Labelled photos from "dataset_split", an image-classification folder in MaishaHaque/fine-grained-flower-image-classification. The possible labels are: light pink mums, pink carnation, pink mums, white carnation, white mums, yellow mums.

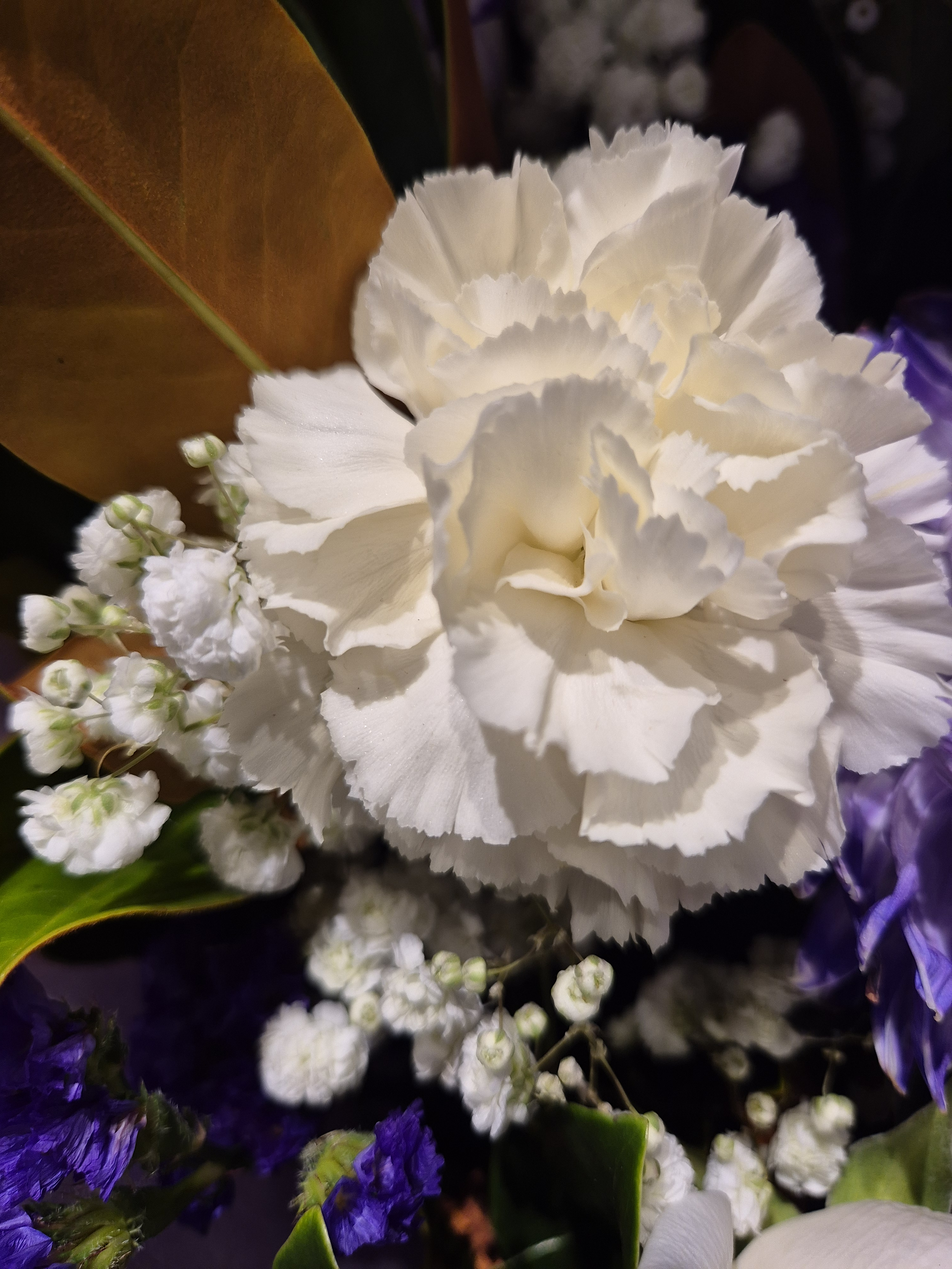
Label: white carnation

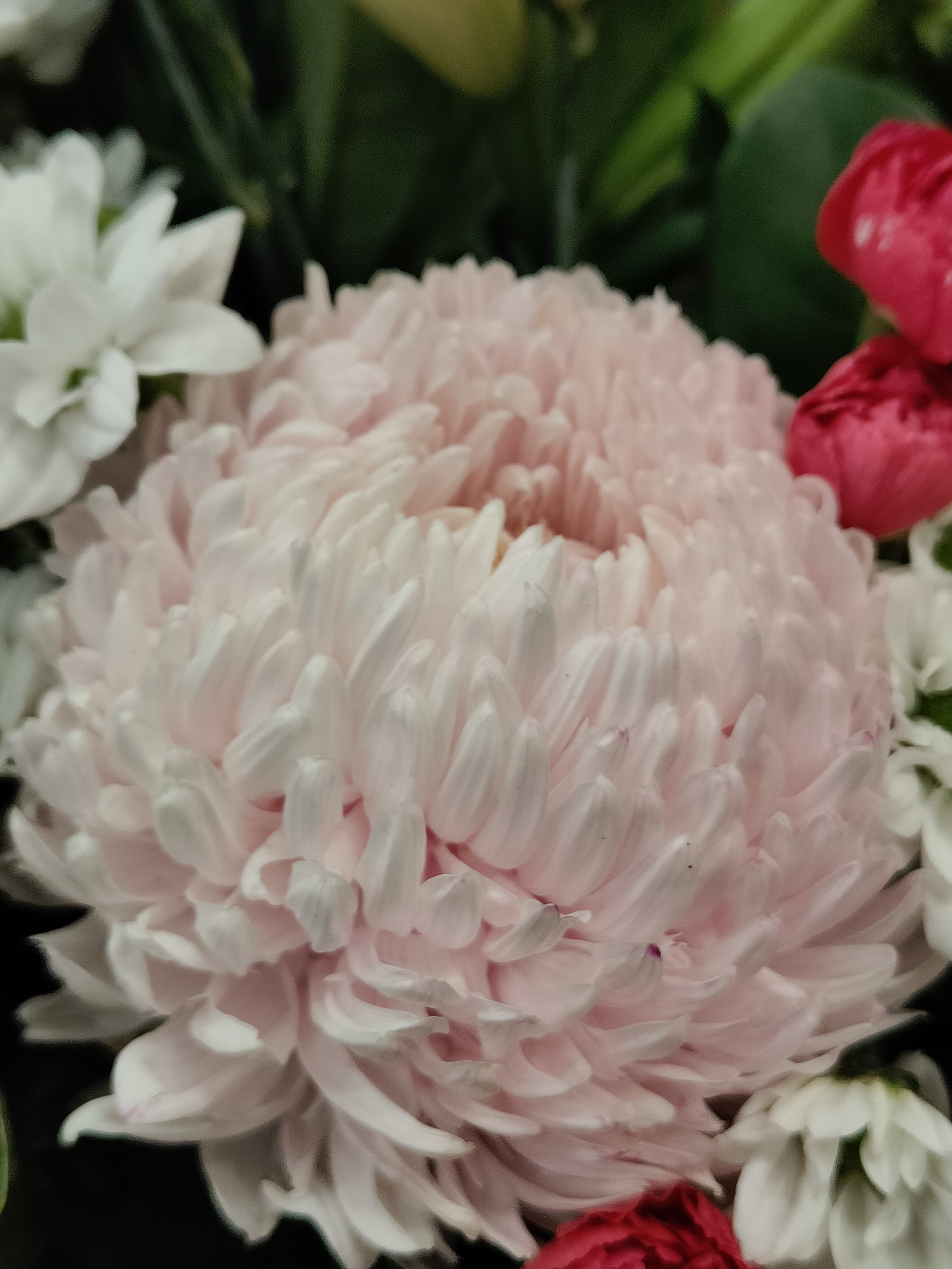
Label: light pink mums

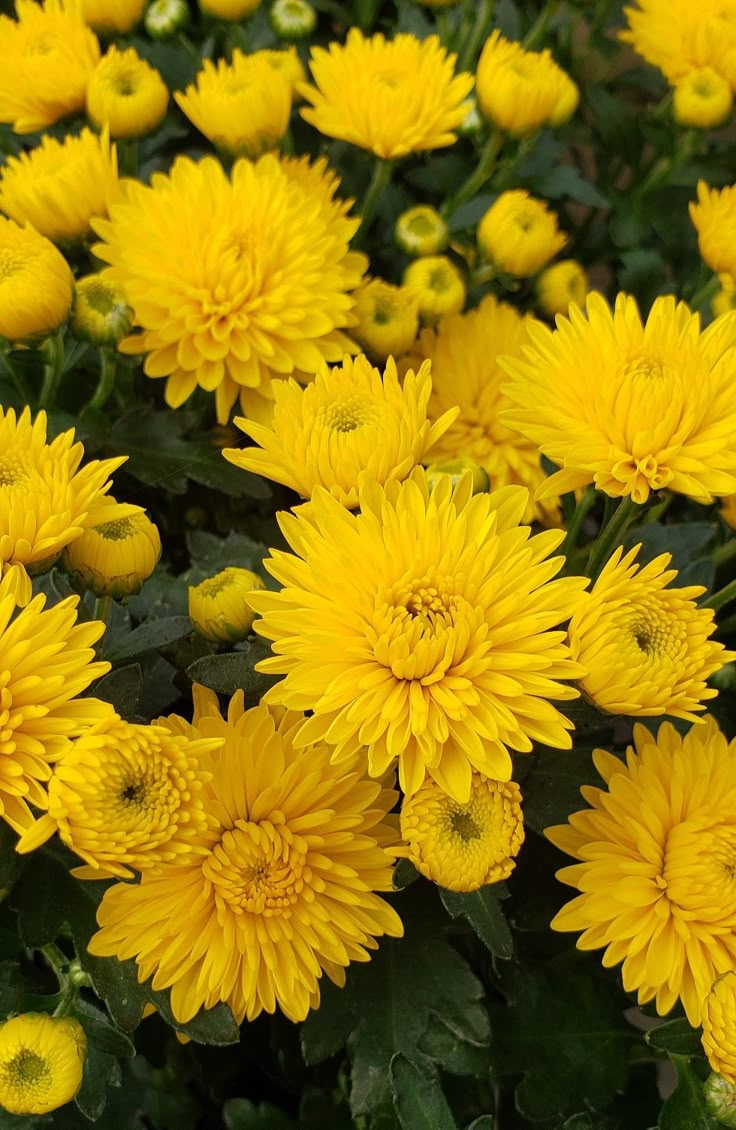
Label: yellow mums

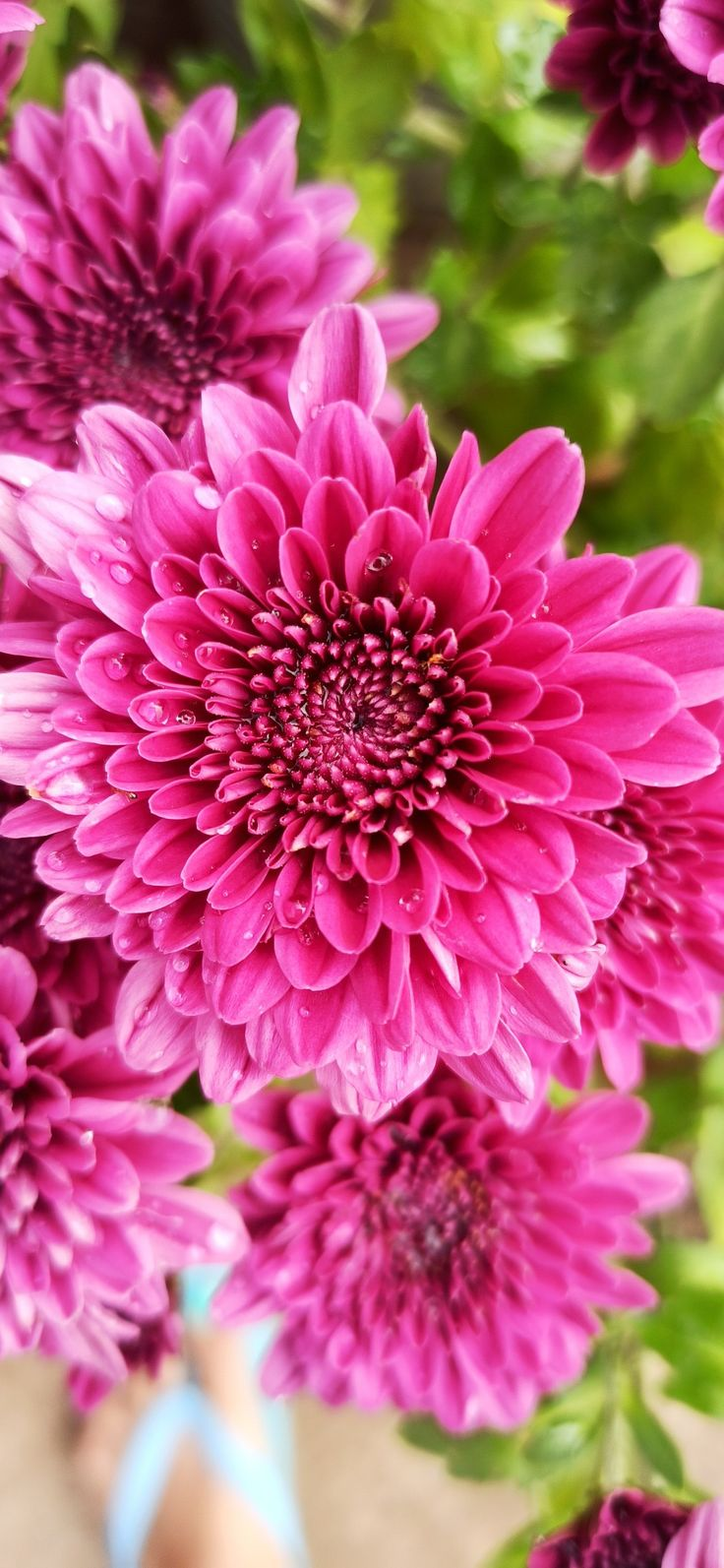
Label: pink mums

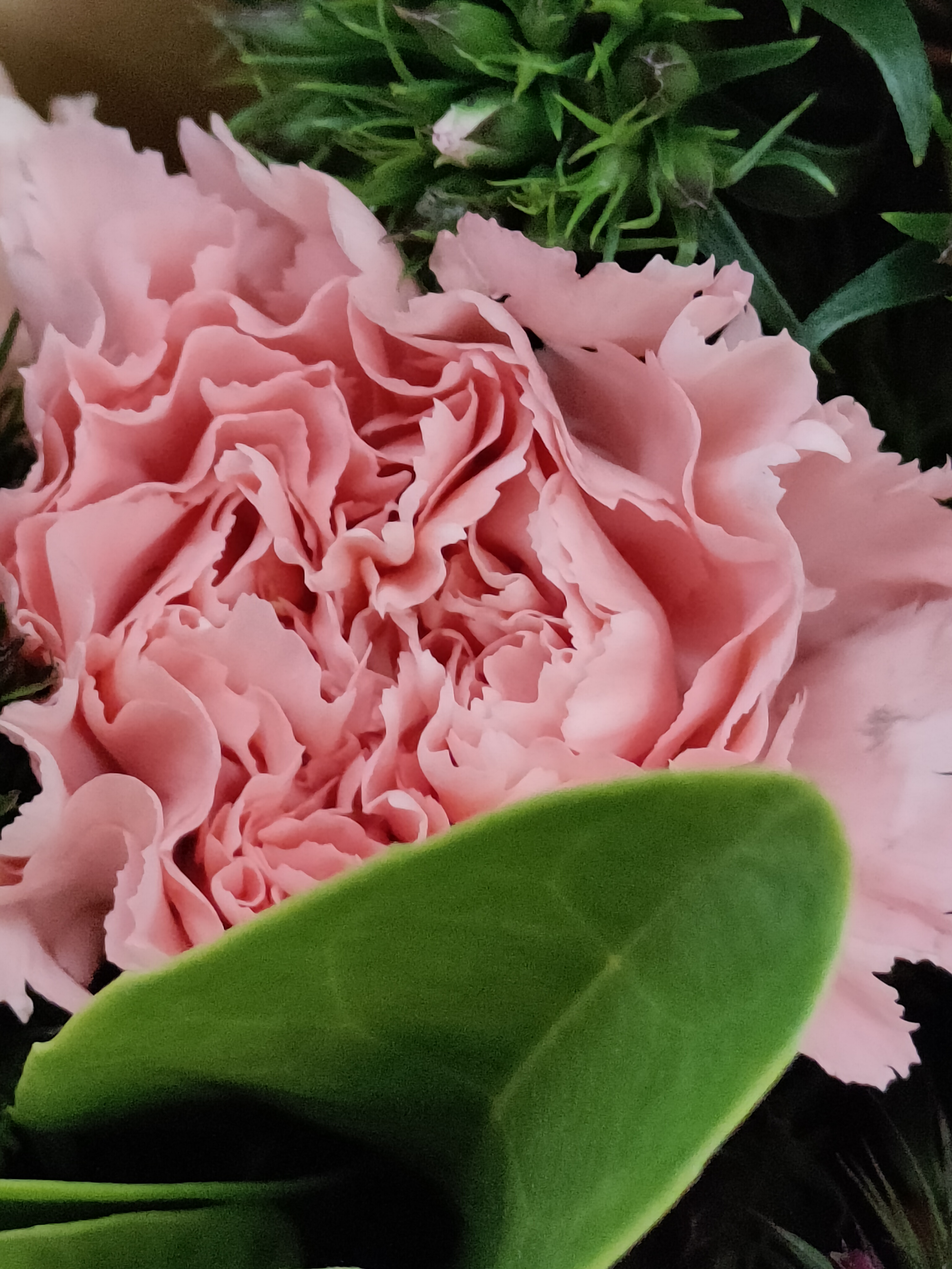
Label: pink carnation

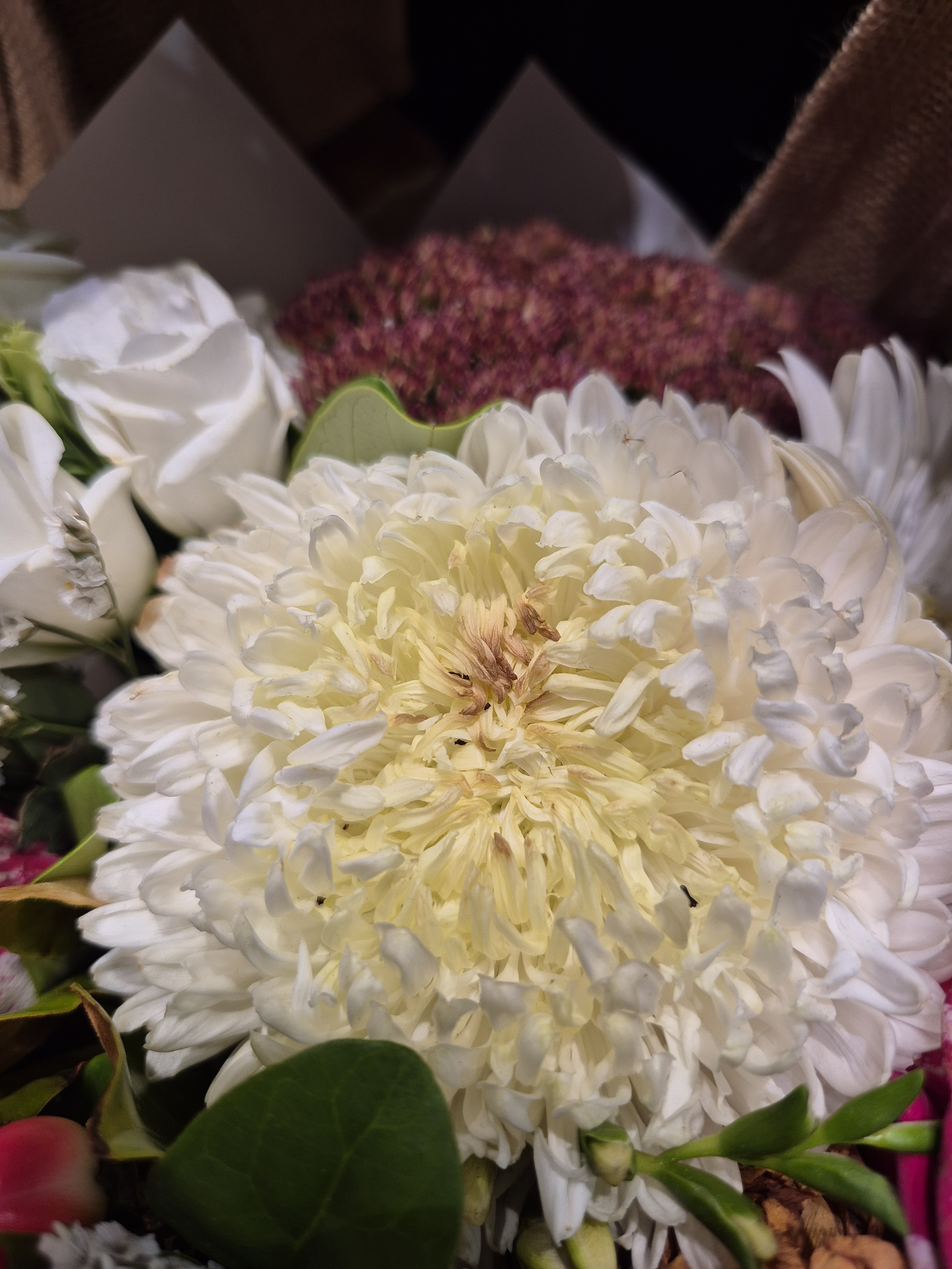
Label: white mums
